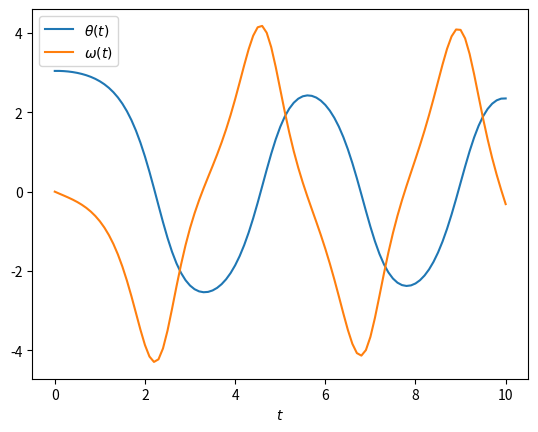

This chart was generated by the following Python code:
from __future__ import division, print_function
import numpy as np
import matplotlib.pyplot as plt


def euler(dydt, y0, t, args=()):
    ndof = len(y0)
    ntimes = len(t)
    y = np.zeros((ndof, ntimes))
    y[:, 0] = y0
    for cont in range(1, ntimes):
        h = t[cont] - t[cont - 1]
        y[:, cont] = y[:, cont - 1] + h*dydt(y[:, cont - 1], t[cont], *args)
    return y


def pend(y, t, b, c):
    theta, omega = y
    dydt = [omega, -b*omega - c*np.sin(theta)]
    return np.array(dydt)


b = 0.25
c = 5.0
y0 = [np.pi - 0.1, 0.0]
t = np.linspace(0, 10, 101)
y = euler(pend, y0, t, args=(b, c))
plt.plot(t, y[0, :])
plt.plot(t, y[1, :])
plt.xlabel(r"$t$")
plt.legend([r"$\theta(t)$", r"$\omega(t)$"])
plt.show()